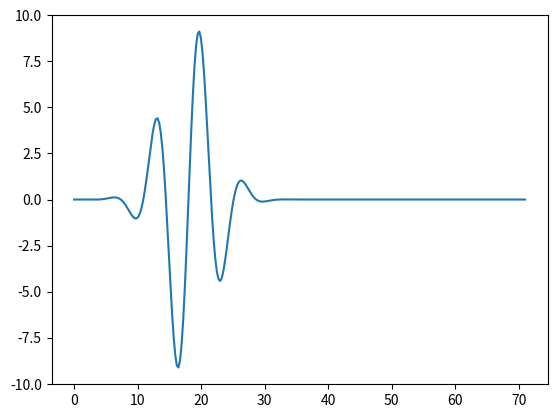
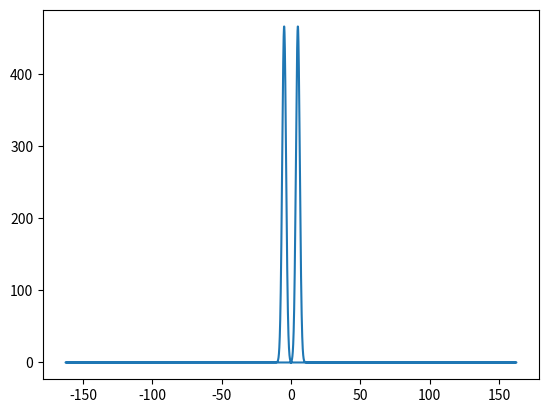
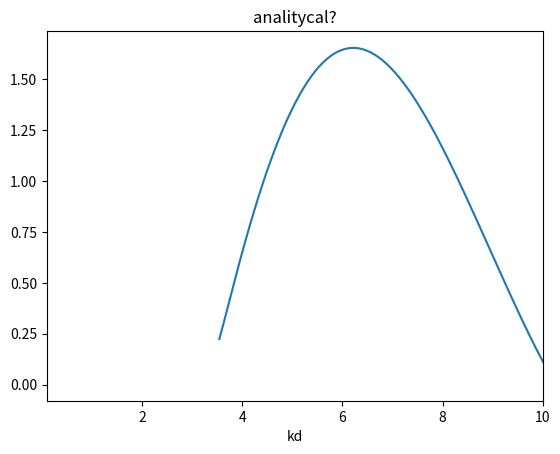
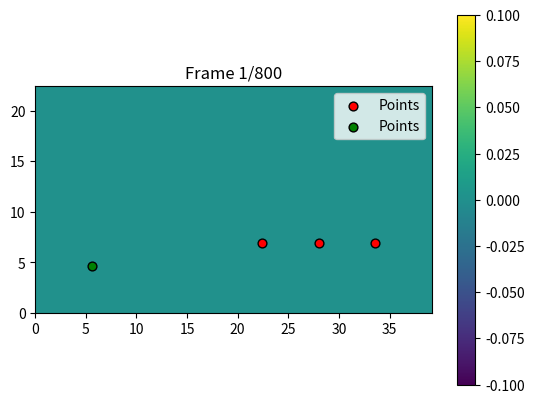
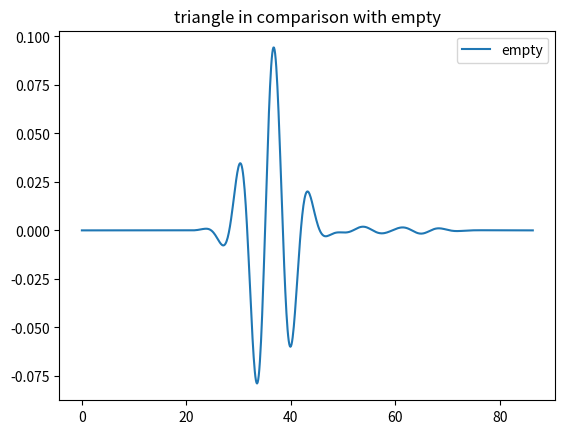
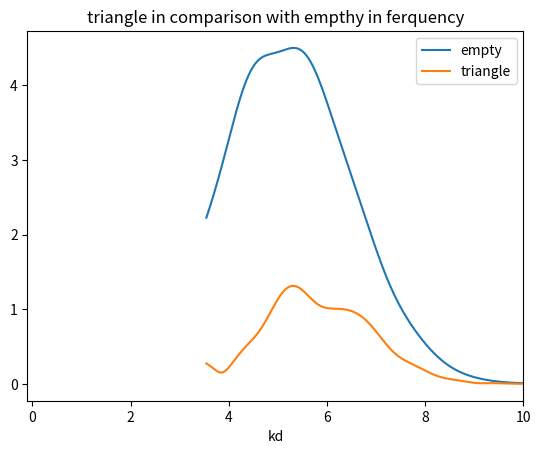
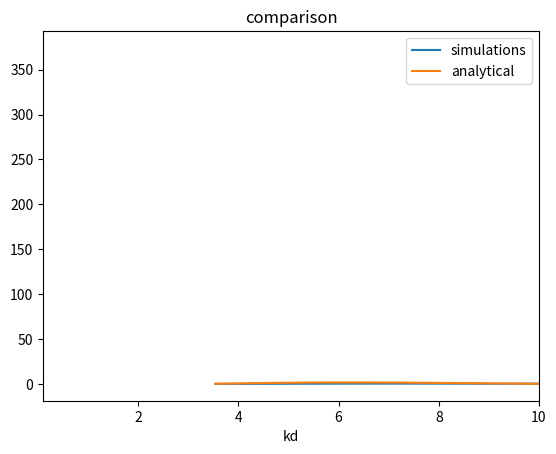

These charts were generated, in order, by the following Python code:
import numpy as np
from matplotlib import pyplot as plt
import matplotlib.animation as animation
from scipy.special import fresnel
from scipy.special import erf
#plotting booleans:
PML=False
refinement=False
#parameters:

c=1 #wave speed[m/s]
Z=2 #impedance[ohm]

#geometry:
floor_height=4.1
distance=5.6 #fundamental distance d
a=7*distance  #width [m]
b=4*distance #height [m]
d=4  #thickness of PML [gridcells]
wl=2*distance # distance of fist wall
wr=3*distance #distance of seccond wall
wh= 2*distance+floor_height   #height of walls/ceiling
#source position:
xs=distance #[m]
ys=distance/10+floor_height #[m]

#observer points:
coordinates1=[[3*distance,distance/2+floor_height],[4*distance,distance/2+floor_height],[5*distance,distance/2+floor_height]] #([m],[m]) for thin wall
coordinates2=[[4*distance,distance/2+floor_height],[5*distance,distance/2+floor_height],[6*distance,distance/2+floor_height]] #([m],[m]) for other obstacles








#size of array:
K=int(800) #dimensioneless
N=int(250) #dimensioneless
M=int(150) #dimensioneless

print(f"M={M}")
print(f"N={N}")
print(f"K={K}")





#grid refinement functions:

def coordTransform(x, x0, x1, f):
    xM = np.max(x)
    # dx = f * dx'
    # xM = dx * (x1 - x0) + dx' * (xM - (x1 - x0))
    # <-> xM = dx' (xM + (f - 1) (x1 - x0))
    slope_rem = xM / (xM + (f - 1)*(x1 - x0))
    slope = f*slope_rem
    # # <-> xM - dx (x1 - x0) = dx' (xM - x1 + x0)
    # # <-> dx' = (xM - dx (x1 - x0)) / (xM - x1 + x0) 
    # slope_rem = (xM - slope*(x1 - x0)) / (xM - x1 + x0)
    u = np.where(x < x0, slope_rem*x, 
                 np.where(x < x1, slope*(x - x0) + slope_rem*x0, 
                          xM - slope_rem*(xM - x)))
    return u
def parabolicCoordTransform(x, x0, x1, f, buffer):
    xM = np.max(x)
    # if buffer on left hand side goes beneath x=0
    b_l = min(x0, buffer)
    b_r = min(buffer, xM - x1)
    slope_rem = xM / (xM + (f - 1)*(x1 - x0 + (b_l + b_r)/2))
    slope = f*slope_rem
    def first_lin(x):
        return slope_rem*x
    def left_para(x):
        return (x - x0 + buffer)**2 /2 * (slope - slope_rem)/buffer + slope_rem*x
    def second_lin(x):
        return slope*(x - x0) + max(left_para(x0), 0)
    def right_para(x):
        return (x - x1)**2 /2 * (slope_rem - slope)/buffer + slope*(x - x1) + min(second_lin(x1), xM)
    def third_lin(x):
        return xM - slope_rem*(xM - x)
    u = np.where(x < x0 - buffer, first_lin(x),
                 np.where(x < x0, left_para(x),
                          np.where(x < x1, second_lin(x),
                                   np.where(x < x1 + buffer, right_para(x),
                                            third_lin(x)))))
    return u
# discretised x-coords of o_x (for y-coord: use y_p)
x_o = np.linspace(0, a, N+1) # [m]
# discretised y-coords of o_y (for x-coord: use x_p)
y_o = np.linspace(0, b, M+1) # [m]
# discretised x- and y-coords of p
x_p = (x_o[1:] + x_o[:-1])/2
y_p = (y_o[1:] + y_o[:-1])/2


# change coordinates to get more points around wedge
f, buffer = 0.5, distance
# x_o = coordTransform(x_o, x0=wl, x1=wr, f=f)
# x_p = coordTransform(x_p, x0=wl, x1=wr, f=f)
# x_o = parabolicCoordTransform(x_o, x0=wl, x1=wr, f=f, buffer=buffer)
# x_p = parabolicCoordTransform(x_p, x0=wl, x1=wr, f=f, buffer=buffer)
# y_o = coordTransform(y_o, x0=floor_height, x1=wh, f=f)
# y_p = coordTransform(y_p, x0=floor_height, x1=wh, f=f)
# y_o = parabolicCoordTransform(y_o, x0=floor_height, x1=wh, f=f, buffer=buffer)
# y_p = parabolicCoordTransform(y_p, x0=floor_height, x1=wh, f=f, buffer=buffer)
if refinement:
    plt.plot(x_o, np.arange(N+1),    ".", label="x$_o$")
    plt.plot(y_o, np.arange(M+1),    ".", label="y$_o$")
    plt.plot(x_p, np.arange(N) + .5, ".", label="x$_p$")
    plt.plot(y_p, np.arange(M) + .5, ".", label="y$_p$")
    plt.xlabel("coordinate (m)")
    plt.ylabel("discretisation point i")
    plt.title("coordinate transformation")
    plt.legend()
    plt.show()

#the spatial steps:

# spatial step between x-coord of o_x
dx_o = (x_o[1:] - x_o[:-1]).reshape((1,-1)) # [m]
# spatial step between y-coord of o_y
dy_o = (y_o[1:] - y_o[:-1]).reshape((-1,1)) # [m]
# spatials steps between coords of p
dx_p = (x_p[1:] - x_p[:-1]).reshape((1,-1)) # [m]
dy_p = (y_p[1:] - y_p[:-1]).reshape((-1,1)) # [m]
print(f"dx_o={np.min(dx_o)} dy_o={np.min(dy_o)} dx_p={np.min(dx_p)} dy_p={np.min(dy_p)}")
if refinement:
    # plt.plot(np.arange(N) + 0.5, dx_o[0,:], ".", label="dx$_o$")
    # plt.plot(np.arange(M) + 0.5, dy_o[:,0], ".", label="dy$_o$")
    plt.plot(np.arange(N-1) + 1, dx_p[0,:], ".", label="dx$_p$")
    # plt.plot(np.arange(M-1) + 1, dy_p[:,0], ".", label="dy$_p$")
    plt.xlabel("n")
    plt.ylabel("dx (m)")
    plt.ylim(bottom=0)
    # plt.title("spatial steps after transformation")
    # plt.legend()
    plt.show()

#time step based on CN and stabilaty:


dt = 1/np.sqrt(1/np.min(dx_o)**2 + 1/np.min(dy_o)**2)/c
print(f"dt = {dt}")
T=K*dt #time of simulation [s]
print(f"total time:{T}")
# courant number
CN=c**2*dt**2*(1/np.min(dx_o)**2+1/np.min(dy_o)**2) # [s/m]
# since dx_p is mean of 2 neighbouring dx_o's it is always bigger than min of dx_o
print(f"CN = {CN} < 1?")


#source in function of time:
t = dt*np.arange(0, K-1) #the time
f=4.95*c/(distance*2*np.pi)
print(c/f) #frequency in the midle of the frquency band £ [0.1,10]
sigma=f*1.25 #fresuency spread 
fs=K/T #sample frequency
t0=18 #offset in time domain
Ps=lambda t:10*np.sin(2*np.pi*f*(t-t0))*np.exp(-((t-t0)**2)*(sigma**2)) #short band around f so that kd £[0.1,10]
# Ps = lambda t: 100*np.exp(-(t - 3)**2*(4)) # gaussian pulse
plt.plot(np.linspace(0,71,282),Ps(np.linspace(0,71,282)))
plt.show()

#frequency domain:
val=np.fft.fft(Ps(t),n=10*len(Ps(t)))
omega=np.fft.fftfreq(len(val),d=1/fs)
print(len(val),len(omega))
plt.plot(2*np.pi*omega/c*distance,np.abs(val))

plt.show()
mask=omega >= 0.1
omega=omega[mask]

def F_UTD(x):
    """
    UTD Fresnel transition function F(x)

    Parameters
    ----------
    x : array_like
        Real, non-negative argument (k L A)

    Returns
    -------
    F : complex ndarray
        Fresnel transition function
    """
    x = np.asarray(x, dtype=float)

    # Guard against tiny negative values from numerical noise
    x = np.maximum(x, 0.0)

    z = np.sqrt(2 / np.pi)*x

    S_at_inf, C_at_inf = 0.5, 0.5
    S, C = fresnel(np.sqrt(z))

    # c = np.sqrt(-1j)
    # at_inf = erf(c*np.inf)
    # print(at_inf)
    # at_sqrt_x = erf(c*np.sqrt(x))

    return -2j * np.sqrt(x)*np.exp(-1j*x) * (2*(C_at_inf - C) + 2j*(S_at_inf - S))# np.sqrt(np.pi/4/c)*(at_inf - at_sqrt_x)
    # return -2j * np.sqrt(x)*np.exp(-1j*x) np.sqrt(np.pi/4/c)*(at_inf - at_sqrt_x)

def phid(a, b, thetad, thetar, thetas, n):
    cot = lambda x:1/np.tan(x)
    L = a*b/(a + b)*np.sin(thetad)**2
    N_plus  = lambda alpha: np.round(-(np.pi - alpha)/(2*np.pi*n), decimals=0)
    N_minus = lambda alpha: np.round( (np.pi + alpha)/(2*np.pi*n), decimals=0)
    A_plus = lambda x: 2*np.cos((2*np.pi*n*N_plus(x)  - x)/2)**2
    A_min  = lambda x: 2*np.cos((2*np.pi*n*N_minus(x) - x)/2)**2
    alpha_plus  = thetar + thetas
    alpha_minus = thetar - thetas
    F = F_UTD
    return np.exp(1j*(2*np.pi*omega/c*(a+b)+np.pi/4))*(1/np.sin(thetad))*(1/np.sqrt(2*np.pi*2*np.pi*omega/c*a*b/(a+b)))*1/(2*n)*( cot((np.pi-alpha_minus)/(2*n))*F(omega*2*np.pi/c*L*A_min(alpha_minus))
                                                                                                                                + cot((np.pi-alpha_plus)/(2*n))*F(omega*2*np.pi/c*L*A_min(alpha_plus))
                                                                                                                                + cot((np.pi+alpha_plus)/(2*n))*F(omega*2*np.pi/c*L*A_plus(alpha_plus))
                                                                                                                                + cot((np.pi+alpha_minus)/(2*n))*F(omega*2*np.pi/c*L*A_plus(alpha_minus)))
plt.title("analitycal?")
# mirror problem about ground, to get 2 wedges x 2 sources
phi = phid(2.14*distance, 1.802*distance, 0.14*np.pi,0.187*np.pi,  0.147*np.pi, 2) \
    + phid(2.32*distance, 1.802*distance, 0.141*np.pi,0.187*np.pi, 0.14*np.pi,  2) \
    + phid(2.32*distance, 2.69*distance,  0.141*np.pi,0.12*np.pi,  0.14*np.pi,  2) \
    + phid(2.14*distance, 2.69*distance,  0.147*np.pi,0.12*np.pi,  0.14*np.pi,  2)
plt.plot(2*np.pi*omega/c*distance,np.abs(phi))
plt.xlabel("kd")
plt.xlim(0.1,10)
plt.show()









#constructing damping coëficcients for PML:

#constructing mesh
ny, nx = M,N
x = x_p  #(N,1) matrix
y = y_p  #(M,1) matrix
X, Y = np.meshgrid(x, y)   #(M,N) matrix both

#kappa for x-direction
F1=10*(((X-(a-d))/d)**5 *np.heaviside(X-(a-d),1)-((X-d)/d)**5*np.heaviside(-X+d,1)) #(M,N) matrix
if PML:
    #plotting
    plt.pcolormesh(X, Y, F1, shading='auto', cmap='viridis')
    plt.colorbar(label='f(x, y)')
    plt.xlabel('x')
    plt.ylabel('y')
    plt.title('f(x, y) with pcolormesh')
    plt.show()

#kappa for y-direction without floor
F2=10*(((Y-(b-d))/d)**5 *np.heaviside(Y-(b-d),1))
if PML:
    #plotting
    plt.pcolormesh(X, Y, F2, shading='auto', cmap='viridis')
    plt.colorbar(label='f(x, y)')
    plt.xlabel('x')
    plt.ylabel('y')
    plt.title('f(x, y) with pcolormesh')
    plt.show()

#kappa for y-direction with floor
F3=10*(((Y-(b-d))/d)**5 *np.heaviside(Y-(b-d),1)-((Y-d)/d)**5*np.heaviside(-Y+d,1))

if PML:

    #plotting
    plt.pcolormesh(X, Y, F3, shading='auto', cmap='viridis')
    plt.colorbar(label='f(x, y)')
    plt.xlabel('x')
    plt.ylabel('y')
    plt.title('f(x, y) with pcolormesh')
    plt.show()







#initialise (only saving each time step for plotting purposes):
px=np.zeros((K,M,N))  # (M,N) matrix
py=np.zeros((K,M,N))  # (M,N) matrix
ox=np.zeros((K,M,N+1)) #(M,N+1) matrix
oy=np.zeros((K,M+1,N)) #(M+1,N) matrix
print(K)

dx=a/N
dy=b/M



# Special interpolation (x[i] must lie between x0[i-1] and x0[i+1]).
# Quadratic interpolation in body,
# linear at edges
def interp(x, x0, y0):
    y = np.zeros(y0.shape)
    x1, y1 = x0[:-2],  y0[:-2]
    x2, y2 = x0[1:-1], y0[1:-1]
    x3, y3 = x0[2:],   y0[2:]
    tmp = (y2 - y1)/(x2 - x1)
    a = (y3 - y1 - (x3 - x1)*tmp)/(x3 - x1)/(x3-x2)
    b = tmp - (x2 + x1)*a
    c = y1 - x1*tmp + x1*x2*a
    y[1:-1] = (a*x[1:-1] + b)*x[1:-1] + c
    # linear interpolation for edges
    y[0] = (y0[1] - y0[0])/(x0[1] - x0[0]) * (x[0] - x0[0]) + y0[0]
    y[-1] = (y0[-1] - y0[-2])/(x0[-1] - x0[-2]) * (x[-1] - x0[-2]) + y0[-2]
    return y

def dp_d(p):
    dp_dx = (p[:,1:] - p[:,:-1])/dx_p
    dp_dy = (p[1:,:] - p[:-1,:])/dy_p

    x_dp_dx = ((x_p[1:] + x_p[:-1])/2).reshape((-1,1))
    # y_dp_dx = y_p
    # x_dp_dy = x_p
    y_dp_dy = ((y_p[1:] + y_p[:-1])/2).reshape((-1,1))

    dp_dx = interp(x_o[1:-1].reshape((-1,1)), x_dp_dx, dp_dx.T).T
    dp_dy = interp(y_o[1:-1].reshape((-1,1)), y_dp_dy, dp_dy)
    return dp_dx, dp_dy

def do_d(ox, oy):
    dox_dx = (ox[:,1:] - ox[:,:-1])/dx_o
    doy_dy = (oy[1:,:] - oy[:-1,:])/dy_o

    x_dox_dx = ((x_o[1:] + x_o[:-1])/2).reshape((-1,1))
    y_doy_dy = ((y_o[1:] + y_o[:-1])/2).reshape((-1,1))

    dox_dx = interp(x_p.reshape((-1,1)), x_dox_dx, dox_dx.T).T
    doy_dy = interp(y_p.reshape((-1,1)), y_doy_dy, doy_dy)
    return dox_dx, doy_dy


#source index
i_s = np.argmin(np.abs(y_p - ys))
j_s = np.argmin(np.abs(x_p - xs))

#simulations:


#simulation in empty universe
def empty(px,py,ox,oy,F1,F3,K,xs,ys,co):


    #fix dimensions/construct the final kappa's (sligth alteration to dimension so they would fit in the equations)
    k1_o=F1[:,:-1]
    k1_p=F1
    k2_o=F3[1:,:]
    k2_p=F3

    #observation
    observations=[]
    for i in range(len(co)):
        observations.append([])


    #solving scheme
    for i in range(K-1):

        #construct total p
        p=px[i]+py[i]

        dp_dx, dp_dy = dp_d(p)

        #two equations for o
        ox[i+1,:,1:-1]=((1-k1_o*dt/2)/(1+k1_o*dt/2))*ox[i,:,1:-1]-dt/(1+k1_o*dt/2)*dp_dx
        oy[i+1,1:-1,:]=((1-k2_o*dt/2)/(1+k2_o*dt/2))*oy[i,1:-1,:]-dt/(1+k2_o*dt/2)*dp_dy


        

        dox_dx, doy_dy = do_d(ox[i+1], oy[i+1])

        #two equations for p
        px[i+1]=((1-k1_p*dt/2)/(1+k1_p*dt/2))*px[i]-(c**2/(1+k1_p*dt/2))*dt*dox_dx
        py[i+1]=((1-k2_p*dt/2)/(1+k2_p*dt/2))*py[i]-(c**2/(1+k2_p*dt/2))*dt*doy_dy

        

        # adding source
        px[i+1,i_s,j_s]+=Ps(i*dt)/2
        py[i+1,i_s,j_s]+=Ps(i*dt)/2
        #observing:
        for ind,r in enumerate(co):
            i_obs = np.argmin(np.abs(x_p - r[1]))
            j_obs = np.argmin(np.abs(y_p - r[0]))
            observations[ind].append(px[i+1,i_obs,j_obs]+py[i+1,i_obs,j_obs])
    return px+py,ox,oy,np.array(observations)

#simulation with floor and wall
def wall(px,py,ox,oy,F1,F2,K,xs,ys,co):


    #fix dimensions/construct the final kappa's (sligth alteration to dimension so they would fit in the equations)
    k1_o=F1[:,:-1] 
    k1_p=F1
    k2_o=F2[1:,:]
    k2_p=F2

    #observation
    observations=[]
    for i in range(len(co)):
        observations.append([])



    #solving scheme
    for i in range(K-1):

        wall_left=int(wl/a*(N+1))
        ceiling=int(wh/b*(M+1))


        #construct total p
        p=px[i]+py[i]
        dp_dx, dp_dy = dp_d(p)
        #two equations for o
        ox[i+1,:,1:-1]=((1-k1_o*dt/2)/(1+k1_o*dt/2))*ox[i,:,1:-1]-dt/(1+k1_o*dt/2)*dp_dx
        oy[i+1,1:-1,:]=((1-k2_o*dt/2)/(1+k2_o*dt/2))*oy[i,1:-1,:]-dt/(1+k2_o*dt/2)*dp_dy

        #aplying boundry conditions
        floor_index=int((floor_height/b)*(M+1))
        oy[i+1,floor_index,:]=0
        ox[i+1,floor_index:ceiling,wall_left]=0

        dox_dx, doy_dy = do_d(ox[i+1], oy[i+1])

        #two equations for p
        px[i+1]=((1-k1_p*dt/2)/(1+k1_p*dt/2))*px[i]-(c**2/(1+k1_p*dt/2))*dt*dox_dx
        py[i+1]=((1-k2_p*dt/2)/(1+k2_p*dt/2))*py[i]-(c**2/(1+k2_p*dt/2))*dt*doy_dy


        # adding source
        px[i+1,i_s,j_s]+=Ps(i*dt)/2
        py[i+1,i_s,j_s]+=Ps(i*dt)/2

        #observing:
        for ind,r in enumerate(co):
            i_obs = np.argmin(np.abs(x_p - r[1]))
            j_obs = np.argmin(np.abs(y_p - r[0]))
            observations[ind].append(px[i+1,i_obs,j_obs]+py[i+1,i_obs,j_obs])
    return px+py,ox,oy,observations

#simulation with floor and rectangle
def rectangle(px,py,ox,oy,F1,F2,K,Z,xs,ys,co):
    #fix dimensions/construct the final kappa's (sligth alteration to dimension so they would fit in the equations)
    k1_o=F1[:,:-1]
    k1_p=F1
    k2_o=F2[1:,:]
    k2_p=F2

    #observation
    observations=[]
    for i in range(len(co)):
        observations.append([])

    
    #determie obstacle indexes
    wall_left=int(wl/a*(N+1))
    wall_right=int(wr/a*(N+1))
    ceiling=int(wh/b*(M+1))

    #solving scheme
    for i in range(K-1):
        #construct total p
        p=px[i]+py[i]
        dp_dx, dp_dy = dp_d(p)
        #two equations for o
        ox[i+1,:,1:-1]=((1-k1_o*dt/2)/(1+k1_o*dt/2))*ox[i,:,1:-1]-dt/(1+k1_o*dt/2)*dp_dx
        oy[i+1,1:-1,:]=((1-k2_o*dt/2)/(1+k2_o*dt/2))*oy[i,1:-1,:]-dt/(1+k2_o*dt/2)*dp_dy

        #aplying boundry conditions
        floor_index=int((floor_height/b)*(M+1))
        oy[i+1,floor_index,:]=0
        ox[i+1,floor_index:ceiling,wall_left]=((1-dt*Z/dx)*ox[i,floor_index:ceiling,wall_left]+2*dt/dx*p[floor_index:ceiling,wall_left-1])/(1+Z*dt/dx)
        ox[i+1,floor_index:ceiling,wall_right]=((1-dt*Z/dx)*ox[i,floor_index:ceiling,wall_right]-2*dt/dx*p[floor_index:ceiling,wall_right])/(1+Z*dt/dx)
        oy[i+1,ceiling,wall_left:wall_right]=((1-dt*Z/dy)*oy[i,ceiling,wall_left:wall_right]-2*dt/dy*p[ceiling,wall_left:wall_right])/(1+Z*dt/dy)

        dox_dx, doy_dy = do_d(ox[i+1], oy[i+1])

        #two equations for p
        px[i+1]=((1-k1_p*dt/2)/(1+k1_p*dt/2))*px[i]-(c**2/(1+k1_p*dt/2))*dt*dox_dx
        py[i+1]=((1-k2_p*dt/2)/(1+k2_p*dt/2))*py[i]-(c**2/(1+k2_p*dt/2))*dt*doy_dy

        #removing inside obstacle ->not sure if neccecary
        #px[i+1,:ceiling,wall_left:wall_right]=0
        #py[i+1,:ceiling,wall_left:wall_right]=0

        # adding source
        px[i+1,i_s,j_s]+=Ps(i*dt)/2
        py[i+1,i_s,j_s]+=Ps(i*dt)/2

        #observing:
        for ind,r in enumerate(co):
            i_obs = np.argmin(np.abs(x_p - r[1]))
            j_obs = np.argmin(np.abs(y_p - r[0]))
            observations[ind].append(px[i+1,i_obs,j_obs]+py[i+1,i_obs,j_obs])
    return px+py,ox,oy,observations

# simulation with triangle
def triangle(px,py,ox,oy,F1,F2,K,xs,ys,co):
    #fix dimensions/construct the final kappa's (sligth alteration to dimension so they would fit in the equations)
    k1_o=F1[:,:-1]
    k1_p=F1
    k2_o=F2[1:,:]
    k2_p=F2

    #observation
    observations=[]
    for i in range(len(co)):
        observations.append([])

    
    
    #determie obstacle indexes
    wall_left = int(wl/a*(N+1))
    wall_right = int(wr/a*(N+1))
    ceiling = int(wh/b*(M+1))
    print("-"*20)
    print(ceiling)
    print((wall_right-wall_left)*2)

    #solving scheme
    for i in range(K-1):
        #construct total p
        p=px[i]+py[i]
        dp_dx, dp_dy = dp_d(p)
        #two equations for o
        ox[i+1,:,1:-1]=((1-k1_o*dt/2)/(1+k1_o*dt/2))*ox[i,:,1:-1]-dt/(1+k1_o*dt/2)*dp_dx
        oy[i+1,1:-1,:]=((1-k2_o*dt/2)/(1+k2_o*dt/2))*oy[i,1:-1,:]-dt/(1+k2_o*dt/2)*dp_dy

        #aplying boundry conditions
        midle=int((wall_right-wall_left)/2)
        floor_index=int((floor_height/b)*(M+1))
        
        for index in range(midle+1):
            oy[i+1,4*index+floor_index,index+wall_left]=((1-Z*(dt/dy_o[0,0]))*ox[i,4*index+floor_index,index+wall_left]-2*(dt/dx_o[0,0])*p[4*index+floor_index,index+wall_left])/(1+Z*(dt/dy_o[0,0]))
            ox[i+1,4*index+floor_index,index+wall_left+1]=((1-Z*(dt/dx_o[0,0]))*ox[i,4*index+floor_index,index+wall_left+1]+2*(dt/dx_o[0,0])*p[4*index+floor_index,index+wall_left+1-1])/(1+Z*(dt/dx_o[0,0]))
            ox[i+1,4*index+1+floor_index,index+wall_left+1]=((1-Z*(dt/dx_o[0,0]))*ox[i,4*index+1+floor_index,index+wall_left+1]+2*(dt/dx_o[0,0])*p[4*index+1+floor_index,index+wall_left+1-1])/(1+Z*(dt/dx_o[0,0]))
            ox[i+1,4*index+2+floor_index,index+wall_left+1]=((1-Z*(dt/dx_o[0,0]))*ox[i,4*index+2+floor_index,index+wall_left+1]+2*(dt/dx_o[0,0])*p[4*index+2+floor_index,index+wall_left+1-1])/(1+Z*(dt/dx_o[0,0]))
            ox[i+1,4*index+3+floor_index,index+wall_left+1]=((1-Z*(dt/dx_o[0,0]))*ox[i,4*index+3+floor_index,index+wall_left+1]+2*(dt/dx_o[0,0])*p[4*index+3+floor_index,index+wall_left+1-1])/(1+Z*(dt/dx_o[0,0]))
            up_midle=4*midle+3
            start_midle=midle+wall_left+1
            oy[i+1,up_midle-4*index+floor_index,index+start_midle]=((1-Z*(dt/dy_o[0,0]))*oy[i,up_midle-4*index+floor_index,index+start_midle]-2*(dt/dx_o[0,0])*p[up_midle-4*index+floor_index,index+start_midle])/(1+Z*(dt/dy_o[0,0]))
            ox[i+1,up_midle-4*index-1+floor_index,index+start_midle+1]=((1-Z*(dt/dx_o[0,0]))*ox[i,up_midle-4*index-1+floor_index,index+start_midle+1]-2*(dt/dx_o[0,0])*p[up_midle-4*index-1+floor_index,index+start_midle+1])/(1+Z*(dt/dx_o[0,0]))
            ox[i+1,up_midle-4*index-1-1+floor_index,index+start_midle+1]=((1-Z*(dt/dx_o[0,0]))*ox[i,up_midle-4*index-1-1+floor_index,index+start_midle+1]-2*(dt/dx_o[0,0])*p[up_midle-4*index-1-1+floor_index,index+start_midle+1])/(1+Z*(dt/dx_o[0,0]))
            ox[i+1,up_midle-4*index-2-1+floor_index,index+start_midle+1]=((1-Z*(dt/dx_o[0,0]))*ox[i,up_midle-4*index-2-1+floor_index,index+start_midle+1]-2*(dt/dx_o[0,0])*p[up_midle-4*index-2-1+floor_index,index+start_midle+1])/(1+Z*(dt/dx_o[0,0]))
            ox[i+1,up_midle-4*index-3-1+floor_index,index+start_midle+1]=((1-Z*(dt/dx_o[0,0]))*ox[i,up_midle-4*index-3-1+floor_index,index+start_midle+1]-2*(dt/dx_o[0,0])*p[up_midle-4*index-3-1+floor_index,index+start_midle+1])/(1+Z*(dt/dx_o[0,0]))
        oy[i+1,floor_index,:]=0

        dox_dx, doy_dy = do_d(ox[i+1], oy[i+1])

        #two equations for p
        px[i+1]=((1-k1_p*dt/2)/(1+k1_p*dt/2))*px[i]-(c**2/(1+k1_p*dt/2))*dt*dox_dx
        py[i+1]=((1-k2_p*dt/2)/(1+k2_p*dt/2))*py[i]-(c**2/(1+k2_p*dt/2))*dt*doy_dy

        # adding source
        px[i+1,i_s,j_s]+=Ps(i*dt)/2
        py[i+1,i_s,j_s]+=Ps(i*dt)/2

        #observing:
        for ind,r in enumerate(co):
            i_obs = np.argmin(np.abs(x_p - r[1]))
            j_obs = np.argmin(np.abs(y_p - r[0]))
            observations[ind].append(px[i+1,i_obs,j_obs]+py[i+1,i_obs,j_obs])
    return px+py,ox,oy,np.array(observations)


# p,ox,oy,obs=empty(px,py,ox,oy,F1,F3,K,xs,ys,coordinates1)
p_empty,ox_empty,oy_empty,obs_empty=empty(px,py,ox,oy,F1,F3,K,xs,ys,coordinates2)
p,ox,oy,obs=wall(px,py,ox,oy,F1,F2,K,xs,ys,coordinates1)
#p,ox,oy,obs=rectangle(px,py,ox,oy,F1,F2,K,Z,xs,ys,coordinates2)
# p,ox,oy,obs=triangle(px,py,ox,oy,F1,F2,K,xs,ys,coordinates2)

#print(f"max |p| = {np.max(np.abs(p))}")

#animate function


def animate_heatmap(frames,xs,ys, coords,
                    interval=100, cmap='viridis',
                    save_path=None, fps=10):
    """
    Animate a sequence of 2D numpy arrays (frames) as a heatmap,
    with fixed points overlaid.

    Parameters
    ----------
    frames : np.ndarray
        3D array of shape (num_frames, height, width)
    coords : list of [x, y]
        Points to overlay on the heatmap
    x_p, y_p : 2D arrays
        Grid coordinates for pcolormesh
    """

    if frames.ndim != 3:
        raise ValueError("Input 'frames' must be a 3D NumPy array.")

    num_frames, height, width = frames.shape

    fig, ax = plt.subplots()

    # Initial heatmap
    cm = ax.pcolormesh(
        x_p, y_p, frames[0],
        shading='nearest',
        cmap=cmap
    )
    plt.colorbar(cm, ax=ax)
    ax.set_aspect('equal', 'box')

    # Convert coords to arrays
    
    coords = np.asarray(coords)
    X, Y = coords[:, 0], coords[:, 1]

    # Overlay points
    scatterO = ax.scatter(
        X, Y,
        c='red',
        s=40,
        marker='o',
        edgecolors='black',
        zorder=3,
        label='Points'
    )
    scatterS = ax.scatter(
        xs, ys,
        c='green',
        s=40,
        marker='o',
        edgecolors='black',
        zorder=3,
        label='Points'
    )
    ax.legend()

    def update(frame_idx):
        cm.set_array(frames[frame_idx].ravel())
        ax.set_title(f"Frame {frame_idx + 1}/{num_frames}")
        return cm, scatterO,scatterS

    ani = animation.FuncAnimation(
        fig, update,
        frames=num_frames,
        interval=interval,
        blit=True
    )

    if save_path:
        if save_path.endswith('.gif'):
            ani.save(save_path, writer='pillow', fps=fps)
        elif save_path.endswith('.mp4'):
            ani.save(save_path, writer='ffmpeg', fps=fps)
        else:
            raise ValueError("save_path must end with '.gif' or '.mp4'")
    else:
        plt.show()

    return ani


animate_heatmap(p,xs,ys,coordinates2)


plt.title("triangle in comparison with empty")
#plt.plot(t,obs[0],label="with triangle")
plt.plot(t,obs_empty[0],label="empty")
plt.legend()
plt.show()


P_w=np.fft.fft(obs[0],n=10*len(obs_empty[0]))
P=np.fft.fft(obs_empty[0],n=10*len(obs_empty[0]))
P_w=P_w[mask]
P=P[mask]
plt.title("triangle in comparison with empthy in ferquency")
plt.xlabel("kd")
plt.plot(2*np.pi*omega/c*distance,np.abs(P),label="empty")
plt.plot(2*np.pi*omega/c*distance,np.abs(P_w),label="triangle")
plt.legend()
plt.xlim(-0.1,10)
plt.show()

plt.title("comparison")
plt.xlabel("kd")
plt.plot(2*np.pi*omega/c*distance,np.abs(P_w)/np.abs(P),label="simulations")
plt.plot(2*np.pi*omega/c*distance,np.abs(phi),label="analytical")
#plt.ylim(0,1)
plt.xlim(0.1,10)
plt.legend()
plt.show()
